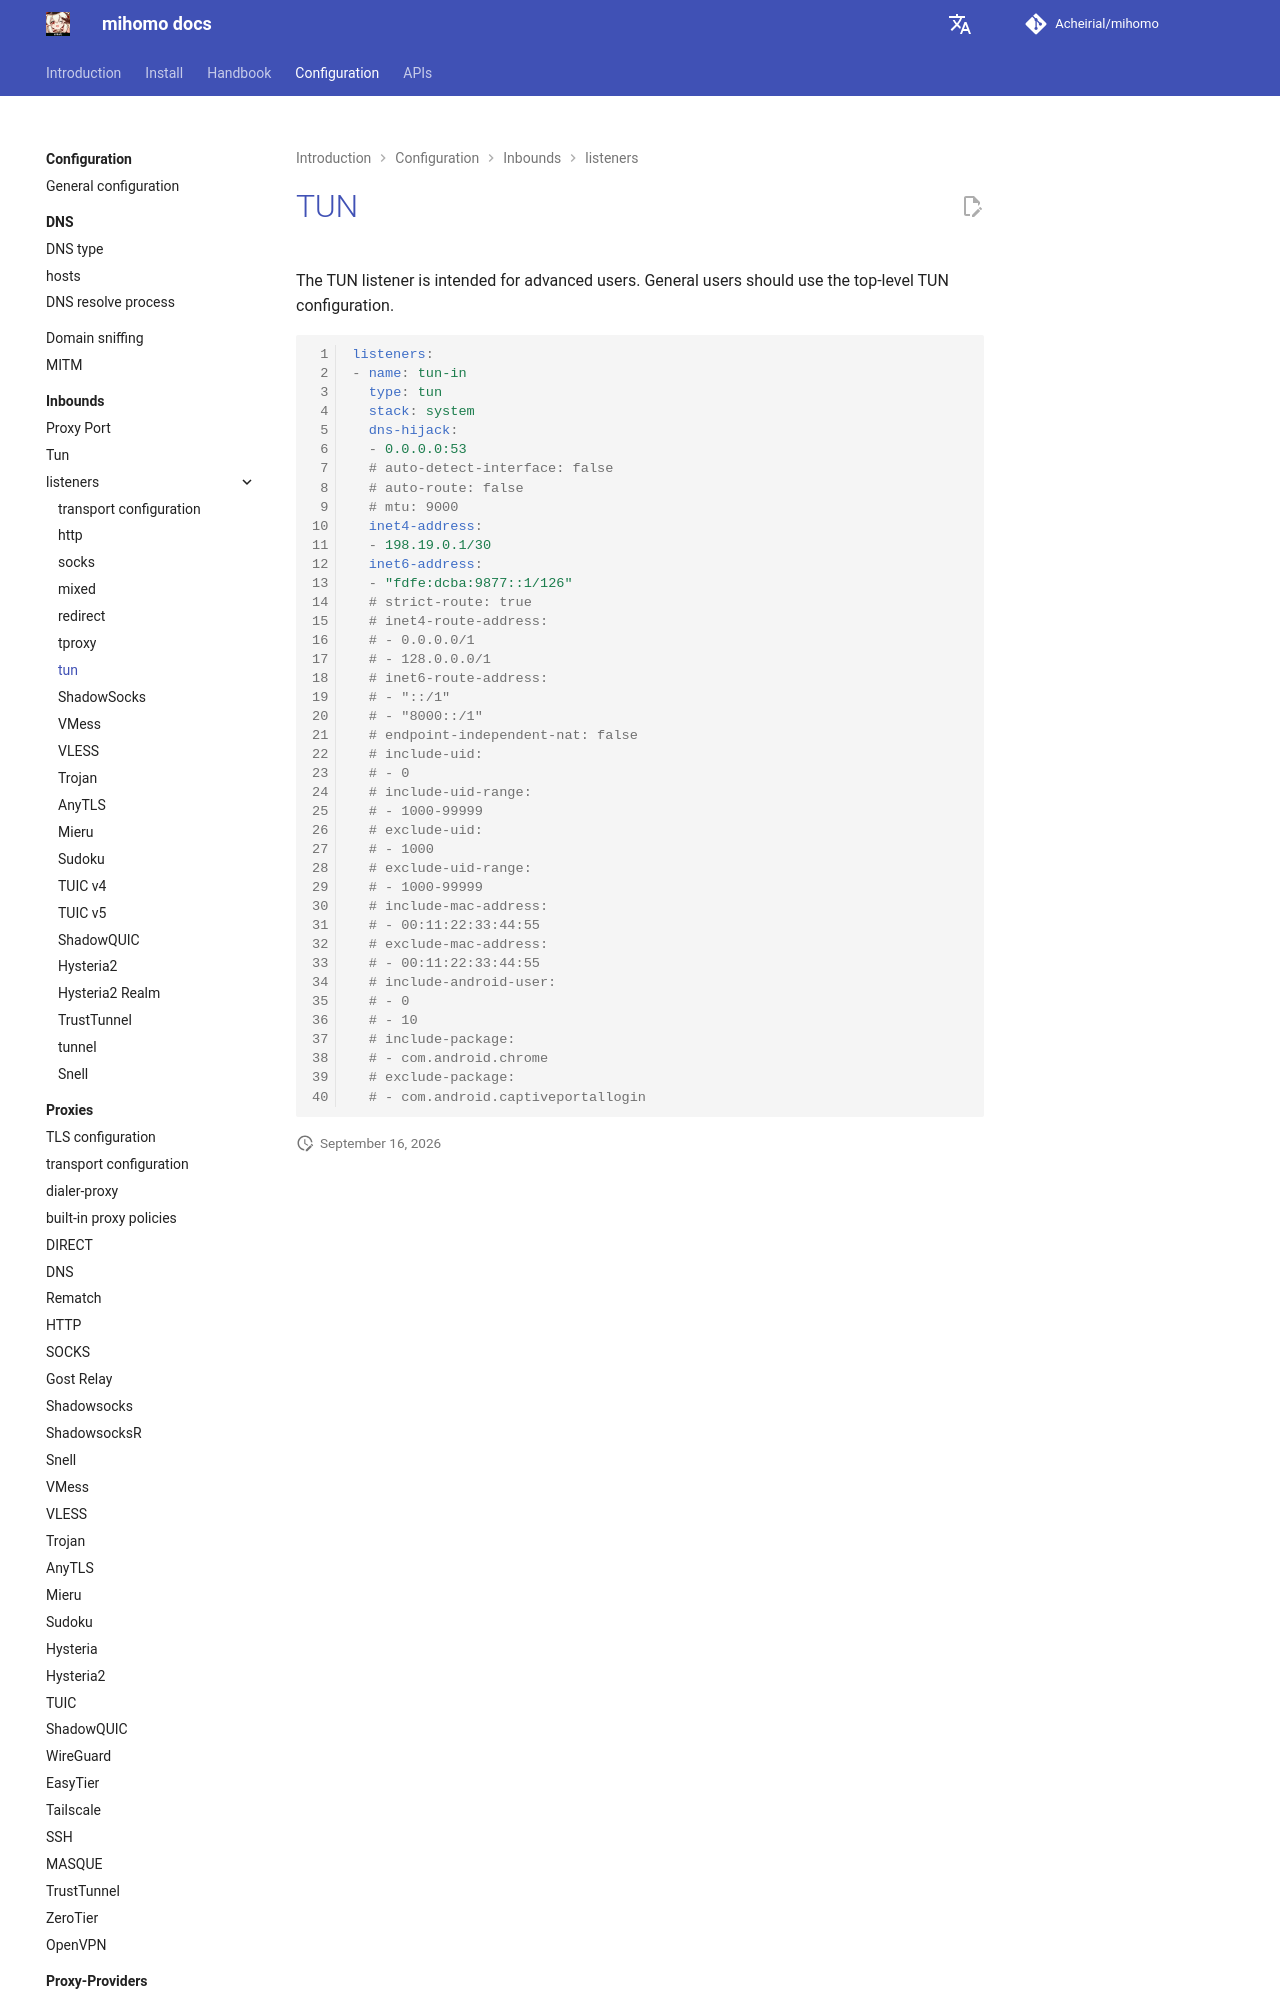

repository: Acheirial/mihomo · page: en/config/inbound/listeners/tun/index.html · generator: mkdocs

# TUN

注意，listeners中的tun仅提供给高级用户使用，普通用户应使用顶层配置中的tun

```{.yaml linenums="1"}
listeners:
- name: tun-in
  type: tun
  stack: system
  dns-hijack:
  - 0.0.0.0:53
  # auto-detect-interface: false
  # auto-route: false
  # mtu: 9000
  inet4-address:
  - 198.19.0.1/30
  inet6-address:
  - "fdfe:dcba:9877::1/126"
  # strict-route: true
  # inet4-route-address:
  # - 0.0.0.0/1
  # - 128.0.0.0/1
  # inet6-route-address:
  # - "::/1"
  # - "8000::/1"
  # endpoint-independent-nat: false
  # include-uid:
  # - 0
  # include-uid-range:
  # - 1000-99999
  # exclude-uid:
  # - 1000
  # exclude-uid-range:
  # - 1000-99999
  # include-mac-address:
  # - 00:11:22:33:44:55
  # exclude-mac-addres
